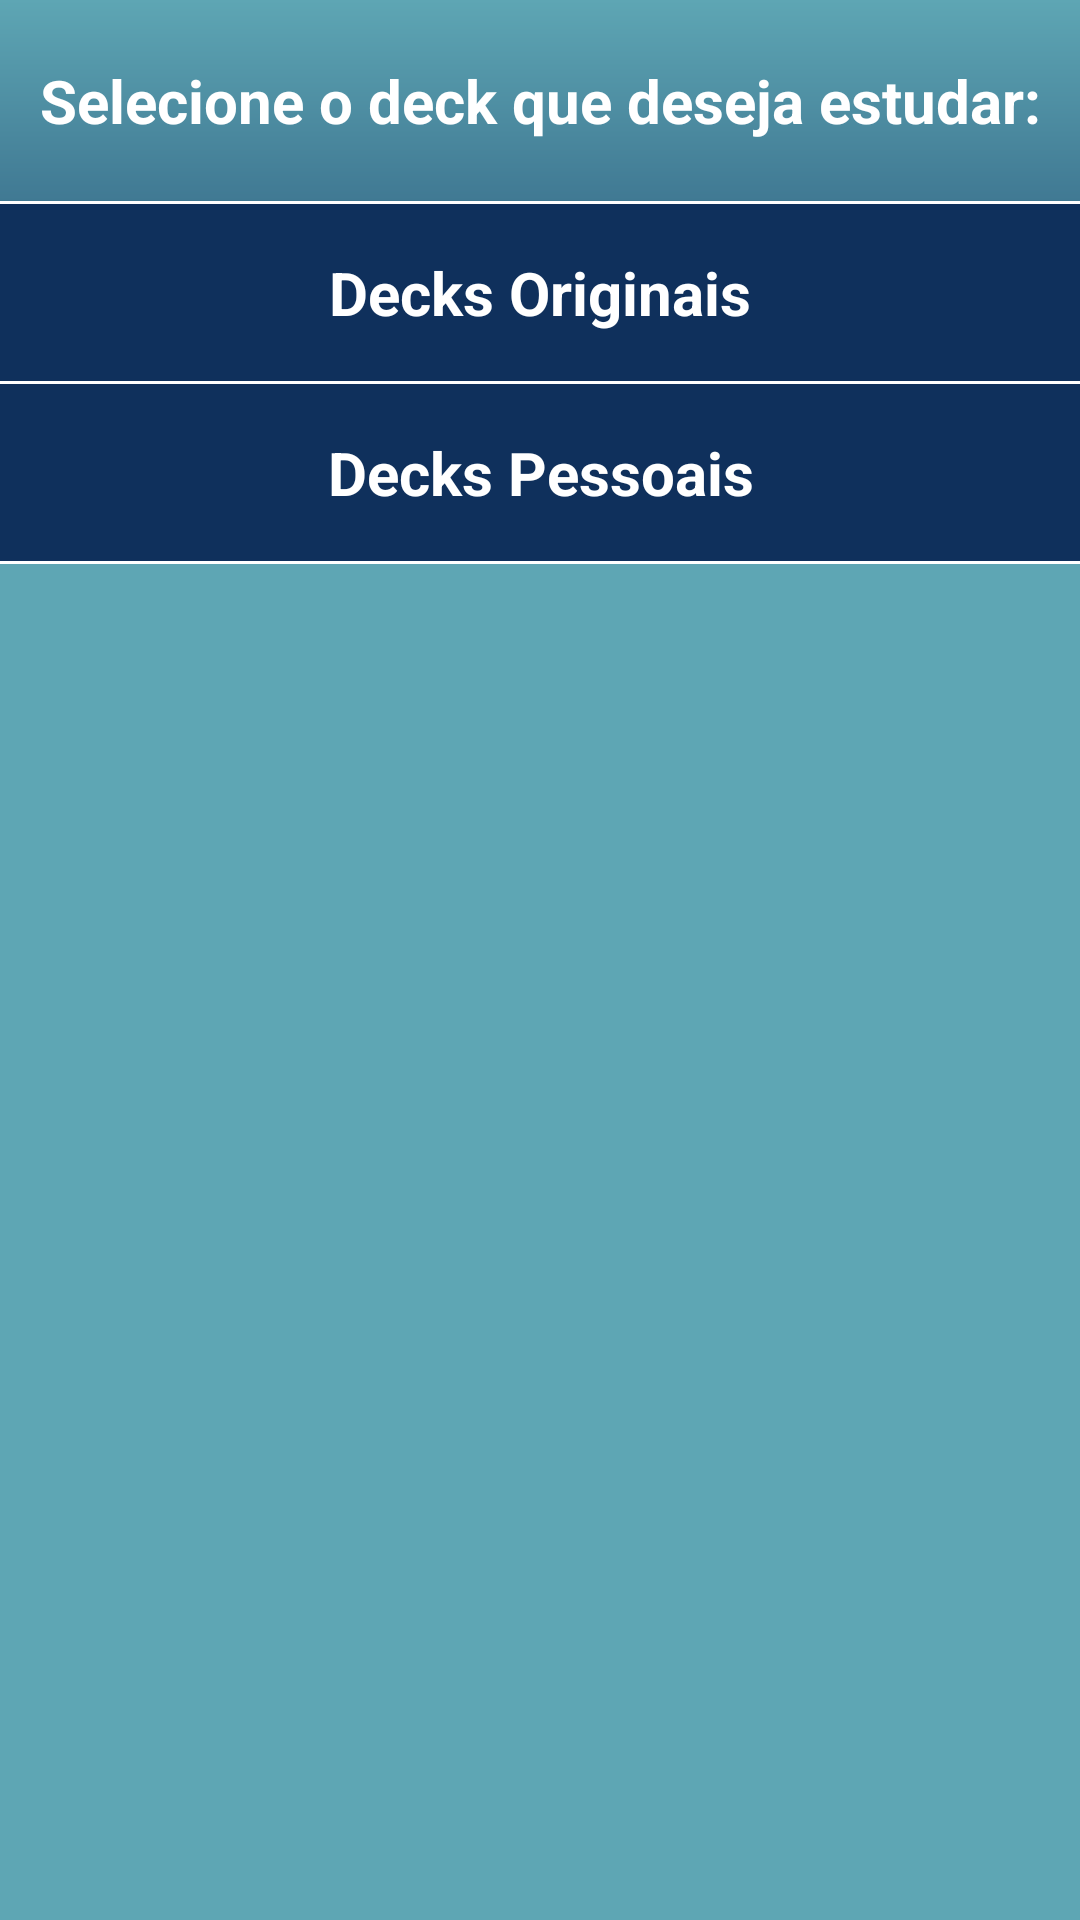

The Android layout XML behind this screen, and the referenced resources:
<!-- AndroidManifest.xml: application theme Theme.GachiApp -->
<!-- res/layout/activity_treino.xml -->
<?xml version="1.0" encoding="utf-8"?>
<androidx.core.widget.NestedScrollView
    xmlns:android="http://schemas.android.com/apk/res/android"
    xmlns:app="http://schemas.android.com/apk/res-auto"
    xmlns:tools="http://schemas.android.com/tools"
    android:layout_width="match_parent"
    android:layout_height="match_parent"
    android:fillViewport="true" >

    <androidx.constraintlayout.widget.ConstraintLayout
        android:layout_width="match_parent"
        android:layout_height="match_parent"
        android:background="@color/mainBlue"
        tools:context=".activity.main.TreinoActivity">

        <TextView
            android:id="@+id/textView2"
            android:layout_width="0dp"
            android:layout_height="wrap_content"
            android:background="@drawable/gradient_medium"
            android:paddingTop="20dp"
            android:paddingBottom="20dp"
            android:text="Selecione o deck que deseja estudar:"
            android:textAlignment="center"
            android:textColor="@color/white"
            android:textIsSelectable="true"
            android:textSize="20sp"
            android:textStyle="bold"
            app:layout_constraintEnd_toEndOf="parent"
            app:layout_constraintStart_toStartOf="parent"
            app:layout_constraintTop_toTopOf="parent" />

        <View
            android:id="@+id/view4"
            android:layout_width="match_parent"
            android:layout_height="1dp"
            android:background="@color/white"
            app:layout_constraintEnd_toEndOf="parent"
            app:layout_constraintHorizontal_bias="1.0"
            app:layout_constraintStart_toStartOf="parent"
            app:layout_constraintTop_toBottomOf="@+id/textView2" />

        <View
            android:id="@+id/view5"
            android:layout_width="match_parent"
            android:layout_height="1dp"
            android:background="@android:color/background_light"
            app:layout_constraintEnd_toEndOf="parent"
            app:layout_constraintStart_toStartOf="parent"
            app:layout_constraintTop_toBottomOf="@+id/textView5" />

        <TextView
            android:id="@+id/textView5"
            android:layout_width="0dp"
            android:layout_height="wrap_content"
            android:background="@color/darkerBlue"
            android:paddingTop="16dp"
            android:paddingBottom="16dp"
            android:text="Decks Originais"
            android:textAlignment="center"
            android:textColor="@color/white"
            android:textIsSelectable="true"
            android:textSize="20sp"
            android:textStyle="bold"
            app:layout_constraintEnd_toEndOf="parent"
            app:layout_constraintStart_toStartOf="parent"
            app:layout_constraintTop_toBottomOf="@+id/view4" />

        <androidx.recyclerview.widget.RecyclerView
            android:id="@+id/rvDefault"
            android:layout_width="0dp"
            android:layout_height="wrap_content"
            android:nestedScrollingEnabled="false"
            app:layout_constraintEnd_toEndOf="parent"
            app:layout_constraintStart_toStartOf="parent"
            app:layout_constraintTop_toBottomOf="@+id/textView5" />

        <TextView
            android:id="@+id/textDeckCustomTreino"
            android:layout_width="0dp"
            android:layout_height="wrap_content"
            android:background="@color/darkerBlue"
            android:paddingTop="16dp"
            android:paddingBottom="16dp"
            android:text="Decks Pessoais"
            android:textAlignment="center"
            android:textColor="@color/white"
            android:textIsSelectable="true"
            android:textSize="20sp"
            android:textStyle="bold"
            app:layout_constraintEnd_toEndOf="parent"
            app:layout_constraintStart_toStartOf="parent"
            app:layout_constraintTop_toBottomOf="@+id/dividerCustom2" />

        <View
            android:id="@+id/dividerCustom2"
            android:layout_width="match_parent"
            android:layout_height="1dp"
            android:background="@android:color/background_light"
            app:layout_constraintTop_toBottomOf="@+id/rvDefault"
            tools:layout_editor_absoluteX="16dp" />

        <View
            android:id="@+id/dividerCustom"
            android:layout_width="match_parent"
            android:layout_height="1dp"
            android:background="@android:color/background_light"
            app:layout_constraintTop_toBottomOf="@+id/textDeckCustomTreino"
            tools:layout_editor_absoluteX="16dp" />

        <androidx.recyclerview.widget.RecyclerView
            android:id="@+id/rvCustom"
            android:layout_width="0dp"
            android:layout_height="wrap_content"
            android:nestedScrollingEnabled="false"
            app:layout_constraintEnd_toEndOf="parent"
            app:layout_constraintStart_toStartOf="parent"
            app:layout_constraintTop_toBottomOf="@+id/dividerCustom" />
    </androidx.constraintlayout.widget.ConstraintLayout>
</androidx.core.widget.NestedScrollView>
<!-- resources referenced by this layout -->
<resources>
  <color name="darkerBlue">#0F305C</color>
  <color name="mainBlue">#5EA6B4</color>
  <color name="white">#FFFFFFFF</color>
  <!-- drawable gradient_medium (drawable) -->
  <?xml version="1.0" encoding="utf-8"?>
  <shape xmlns:android="http://schemas.android.com/apk/res/android" android:shape="rectangle">
  
      <gradient
          android:angle="90"
          android:type="linear"
          android:startColor="@color/mediumBlue"
          android:endColor="@color/mainBlue" />
  
  </shape>
  <style name="Theme.GachiApp" parent="Theme.AppCompat.DayNight.DarkActionBar">
          
          <item name="colorPrimary">@color/mainBlue</item>
          <item name="colorPrimaryVariant">@color/darkerBlue</item>
          <item name="colorOnPrimary">@color/white</item>
          
          <item name="colorSecondary">@color/teal_200</item>
          <item name="colorSecondaryVariant">@color/teal_700</item>
          <item name="colorOnSecondary">@color/black</item>
          
          <item name="android:statusBarColor" tools:targetApi="l">?attr/colorPrimaryVariant</item>
          
      </style>
  <color name="mediumBlue">#407993</color>
  <color name="teal_200">#FF03DAC5</color>
  <color name="teal_700">#FF018786</color>
  <color name="black">#FF000000</color>
</resources>
